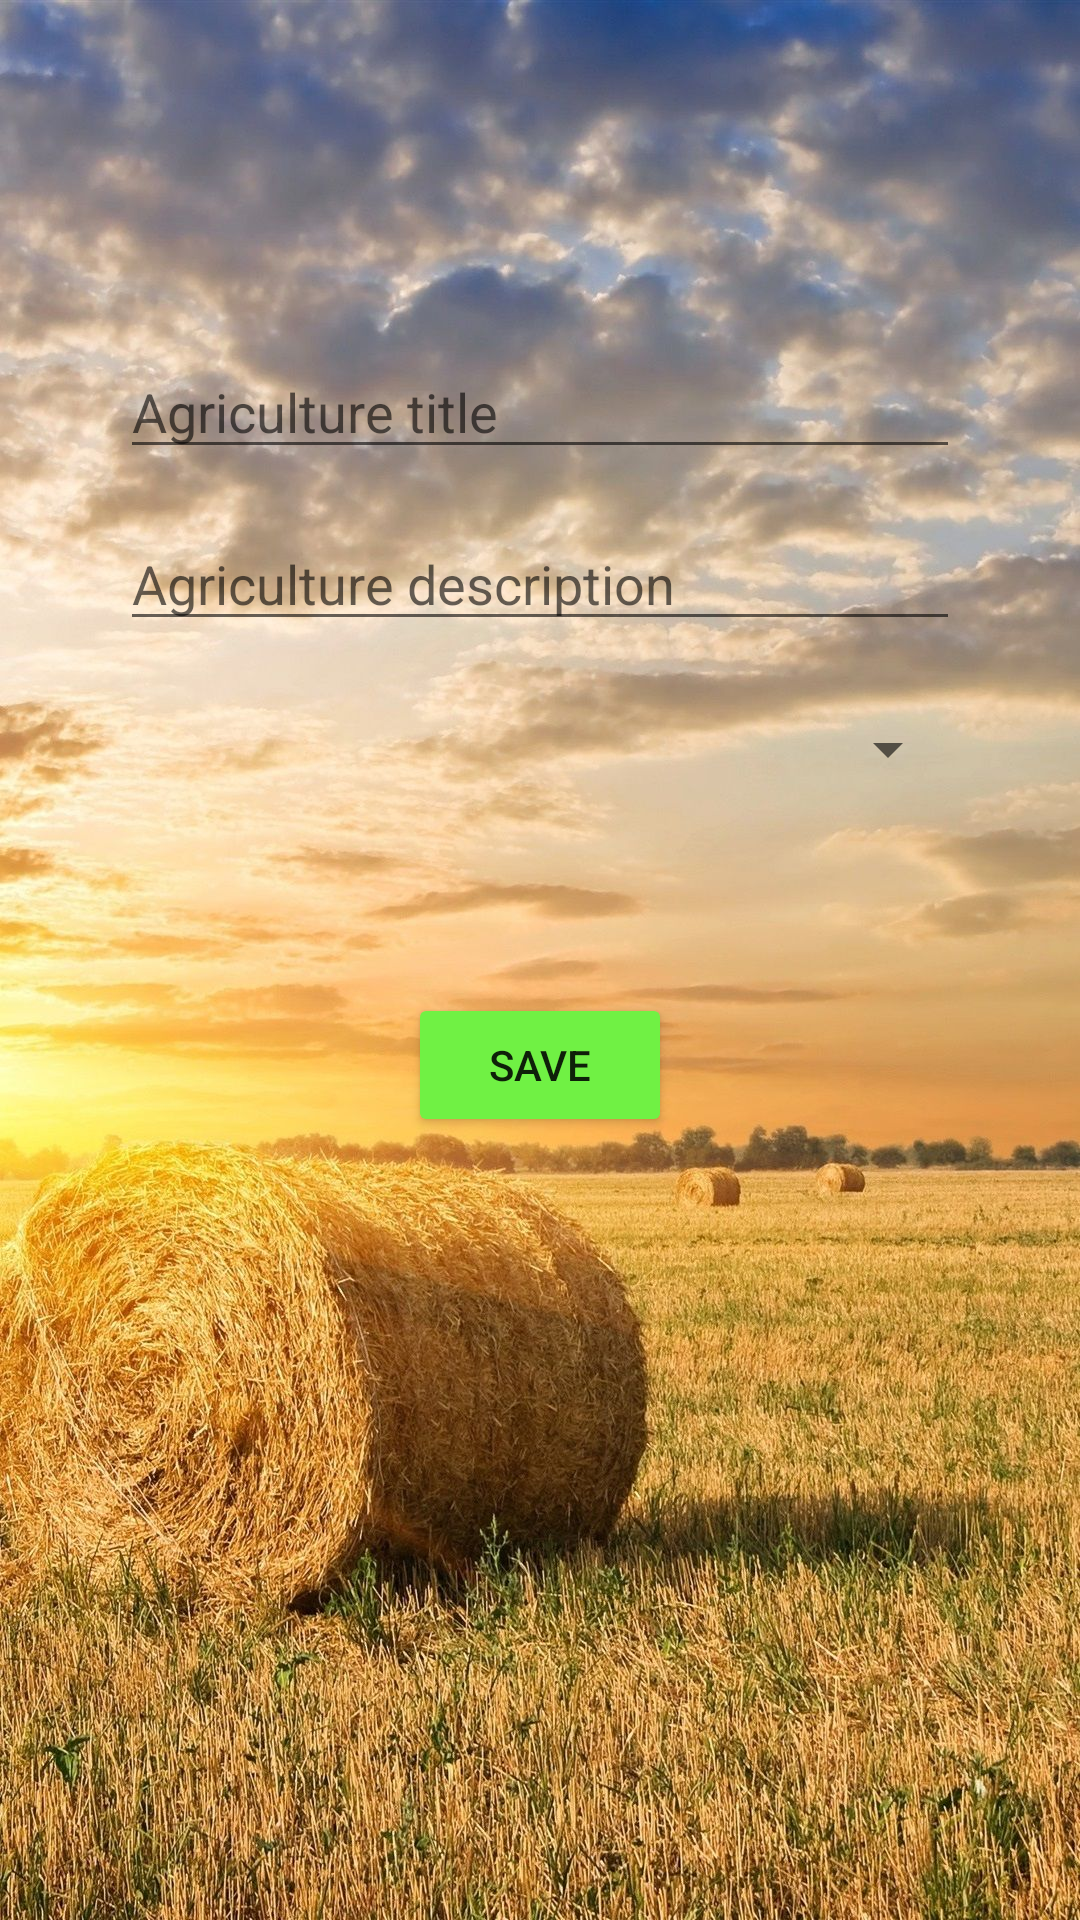

This screen was rendered from an Android layout file. Write that file and the resources it references.
<!-- AndroidManifest.xml: application theme AppTheme -->
<!-- res/layout/activity_add_new_culture_activity.xml -->
<?xml version="1.0" encoding="utf-8"?>
<androidx.constraintlayout.widget.ConstraintLayout xmlns:android="http://schemas.android.com/apk/res/android"
    xmlns:app="http://schemas.android.com/apk/res-auto"
    xmlns:tools="http://schemas.android.com/tools"
    android:layout_width="match_parent"
    android:layout_height="match_parent"
    android:background="@drawable/wp6398565"
    tools:context=".activities.AddNewCultureActivity">


    <EditText
        android:id="@+id/agricultureTitleEditText"
        android:layout_width="0dp"
        android:layout_height="wrap_content"
        android:layout_marginStart="40dp"
        android:layout_marginTop="115dp"
        android:layout_marginEnd="40dp"
        android:ems="10"
        android:hint="Agriculture title"
        android:inputType="textPersonName"
        app:layout_constraintEnd_toEndOf="parent"
        app:layout_constraintStart_toStartOf="parent"
        app:layout_constraintTop_toTopOf="parent" />

    <EditText
        android:id="@+id/agricultureDescriptionEditText"
        android:layout_width="0dp"
        android:layout_height="wrap_content"
        android:layout_marginStart="40dp"
        android:layout_marginTop="16dp"
        android:layout_marginEnd="40dp"
        android:hint="Agriculture description"
        android:inputType="textMultiLine"
        android:scrollHorizontally="false"
        android:singleLine="false"
        app:layout_constraintEnd_toEndOf="parent"
        app:layout_constraintStart_toStartOf="parent"
        app:layout_constraintTop_toBottomOf="@+id/agricultureTitleEditText" />

    <Spinner
        android:id="@+id/devices_spinner"
        android:layout_width="0dp"
        android:layout_height="wrap_content"
        android:layout_marginTop="16dp"
        app:layout_constraintEnd_toEndOf="parent"
        app:layout_constraintStart_toStartOf="parent"
        app:layout_constraintTop_toBottomOf="@+id/agricultureDescriptionEditText"
        android:layout_marginStart="40dp"
        android:layout_marginEnd="40dp"
        android:padding="20dp"
        android:gravity="center" />

    <Button
        android:id="@+id/saveAgricultureButton"
        android:layout_width="wrap_content"
        android:layout_height="wrap_content"
        android:layout_gravity="start"
        android:backgroundTint="@color/colorPrimary"
        android:enabled="true"
        android:text="@string/save_button"
        app:layout_constraintBottom_toBottomOf="parent"
        app:layout_constraintEnd_toEndOf="parent"
        app:layout_constraintStart_toStartOf="parent"
        app:layout_constraintTop_toBottomOf="@+id/devices_spinner"
        app:layout_constraintVertical_bias="0.19" />



</androidx.constraintlayout.widget.ConstraintLayout>
<!-- resources referenced by this layout -->
<resources>
  <color name="colorPrimary">#70F144</color>
  <!-- drawable wp6398565: jpg bitmap (drawable-v24, 401738 bytes) -->
  <string name="save_button">Save</string>
  <style name="AppTheme" parent="Theme.AppCompat.Light.DarkActionBar">
          
          <item name="colorPrimary">#70F144</item>
          <item name="colorPrimaryDark">#1C9314</item>
          <item name="colorAccent">@color/colorAccent</item>
      </style>
  <color name="colorAccent">#03DAC5</color>
</resources>
